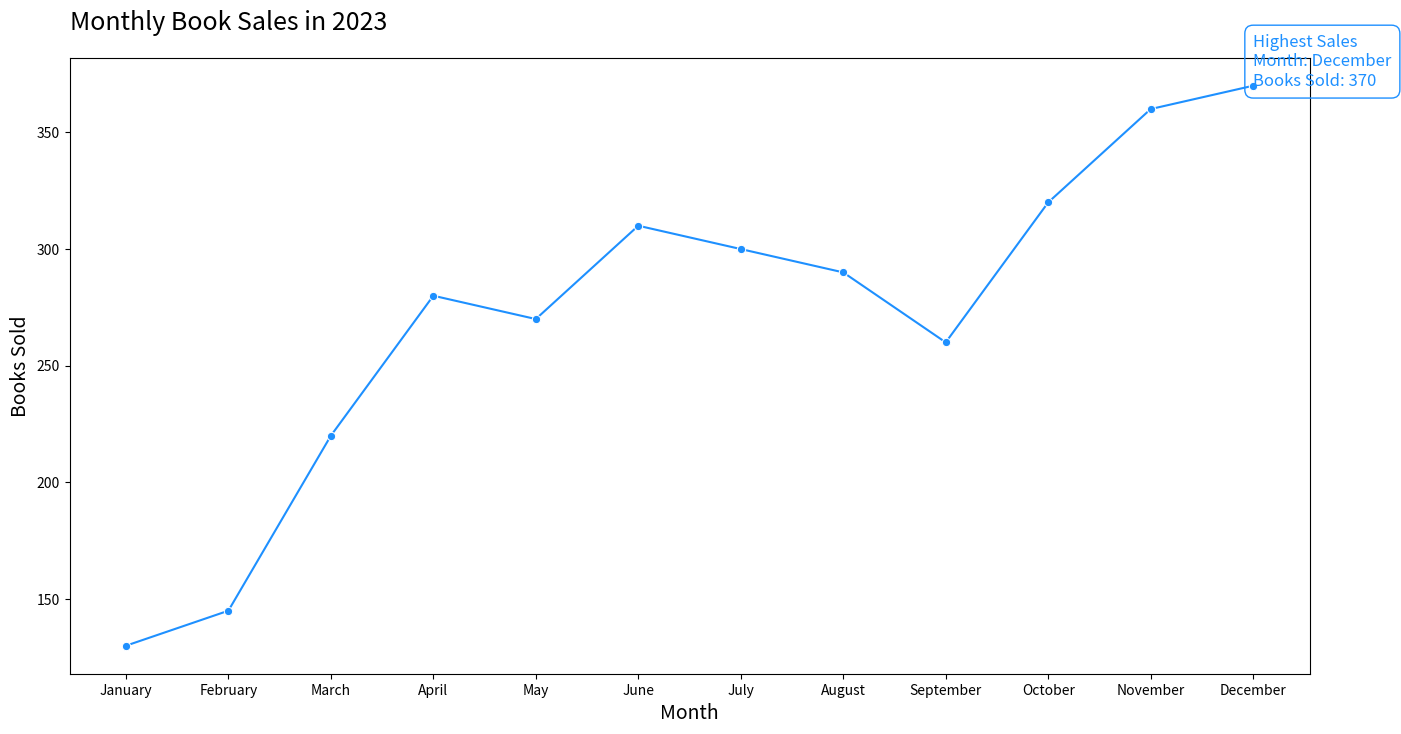

Here is the Python script that generated this plot:

import pandas as pd
import seaborn as sns
import matplotlib.pyplot as plt

# Data
data = {
    'Month': ['January', 'February', 'March', 'April', 'May', 'June', 'July', 
              'August', 'September', 'October', 'November', 'December'],
    'Books Sold': [130, 145, 220, 280, 270, 310, 300, 290, 260, 320, 360, 370]
}

# Create a DataFrame
df = pd.DataFrame(data)

# Convert 'Month' to categorical type with order
df['Month'] = pd.Categorical(df['Month'], categories=data['Month'], ordered=True)

# Line chart
plt.figure(figsize=(16, 8))
sns.lineplot(x='Month', y='Books Sold', data=df, color="#1E90FF", marker='o')

# Add annotation for the highest data point
max_value = df['Books Sold'].max()
max_month = df[df['Books Sold'] == max_value]['Month'].values[0]
plt.text(x=max_month, y=max_value,
         s='Highest Sales\nMonth: {}\nBooks Sold: {}'.format(max_month, max_value),
         fontdict=dict(color='#1E90FF', size=12),
         bbox=dict(facecolor='none', edgecolor='#1E90FF', boxstyle='round,pad=0.5'))

# Set chart title and labels
plt.title('Monthly Book Sales in 2023', fontsize=18, pad=20, loc='left')
plt.xlabel('Month', fontsize=14)
plt.ylabel('Books Sold', fontsize=14)

# Show the plot
plt.show()
